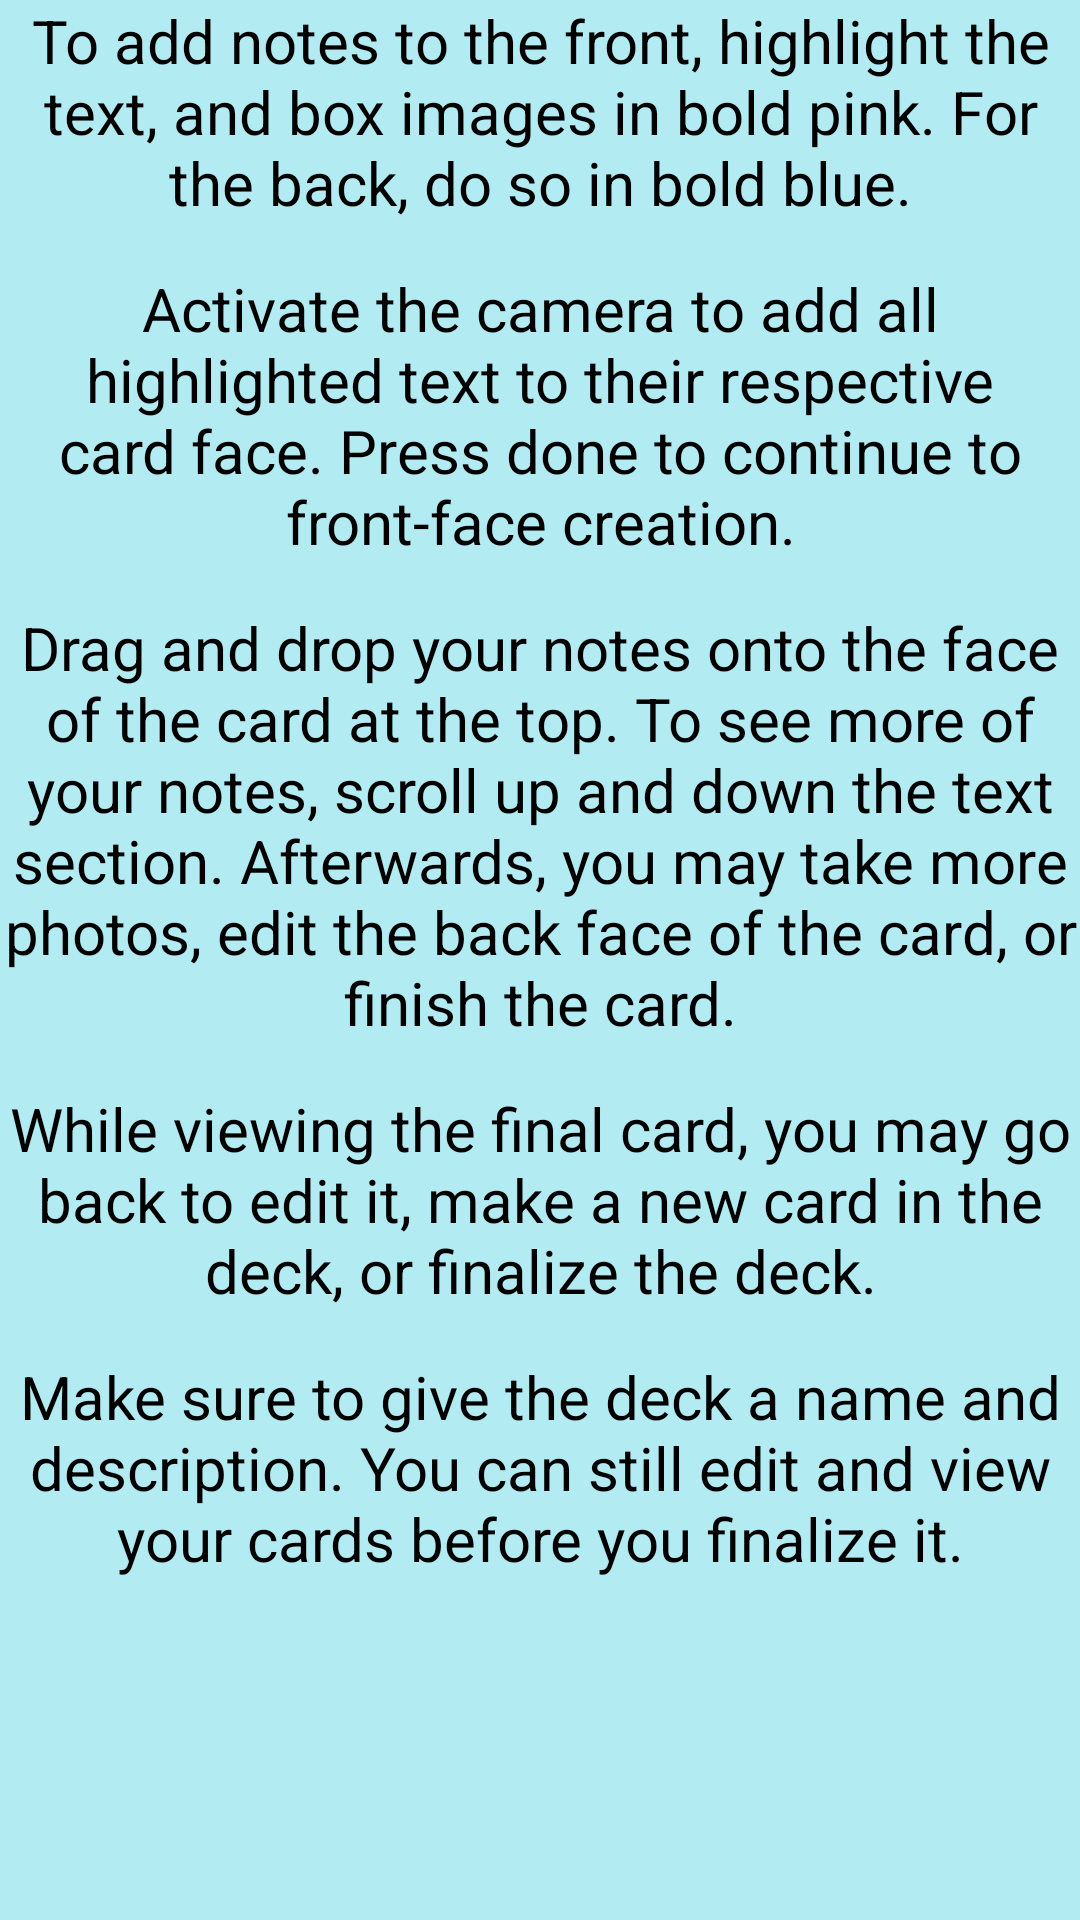

The Android layout XML behind this screen, and the referenced resources:
<!-- AndroidManifest.xml: application theme AppTheme -->
<!-- res/layout/activity_help.xml -->
<?xml version="1.0" encoding="utf-8"?>
<LinearLayout xmlns:android="http://schemas.android.com/apk/res/android"
    xmlns:app="http://schemas.android.com/apk/res-auto"
    xmlns:tools="http://schemas.android.com/tools"
    android:layout_width="match_parent"
    android:layout_height="match_parent"
    android:background="#B2EBF2"
    android:orientation="vertical"
    tools:context="com.thonkang.flashcardcreator.HelpActivity">

    <TextView
        android:id="@+id/textView"
        android:layout_width="match_parent"
        android:layout_height="wrap_content"
        android:text="To add notes to the front, highlight the text, and box images in bold pink. For the back, do so in bold blue."
        android:textAppearance="@android:style/TextAppearance.Material.Large"
        android:textColor="#000000"
        android:textSize="20sp"
        android:gravity="center"
        tools:layout_editor_absoluteX="8dp"
        tools:layout_editor_absoluteY="8dp" />

    <TextView
        android:id="@+id/textView2"
        android:layout_width="match_parent"
        android:layout_height="wrap_content"
        android:layout_marginTop="15dp"
        android:gravity="center"
        android:text="Activate the camera to add all highlighted text to their respective card face. Press done to continue to front-face creation."
        android:textColor="#000000"
        android:textSize="20sp" />

    <TextView
        android:id="@+id/textView3"
        android:layout_width="match_parent"
        android:layout_height="wrap_content"
        android:layout_marginTop="15dp"
        android:text="Drag and drop your notes onto the face of the card at the top. To see more of your notes, scroll up and down the text section. Afterwards, you may take more photos, edit the back face of the card, or finish the card."
        android:textColor="#000000"
        android:textSize="20sp"
        android:gravity="center" />

    <TextView
        android:id="@+id/textView4"
        android:layout_width="match_parent"
        android:layout_height="wrap_content"
        android:layout_marginTop="15dp"
        android:text="While viewing the final card, you may go back to edit it, make a new card in the deck, or finalize the deck."
        android:textColor="#000000"
        android:textSize="20sp"
        android:gravity="center" />

    <TextView
        android:id="@+id/textView5"
        android:layout_width="match_parent"
        android:layout_height="wrap_content"
        android:layout_marginTop="15dp"
        android:text="Make sure to give the deck a name and description. You can still edit and view your cards before you finalize it."
        android:textColor="#000000"
        android:textSize="20sp"
        android:gravity="center" />
</LinearLayout>
<!-- resources referenced by this layout -->
<resources>
  <style name="AppTheme" parent="android:Theme.Material.Light.NoActionBar">
          
          <item name="colorPrimary">@color/colorPrimary</item>
          <item name="colorPrimaryDark">@color/colorPrimaryDark</item>
          <item name="colorAccent">@color/colorAccent</item>
      </style>
  <!-- not gathered from this repository: default colours our renderer supplied (Android Studio template values) -->
  <color name="colorPrimary">#FF6200EE</color>
  <color name="colorPrimaryDark">#FF3700B3</color>
  <color name="colorAccent">#FF03DAC5</color>
</resources>
